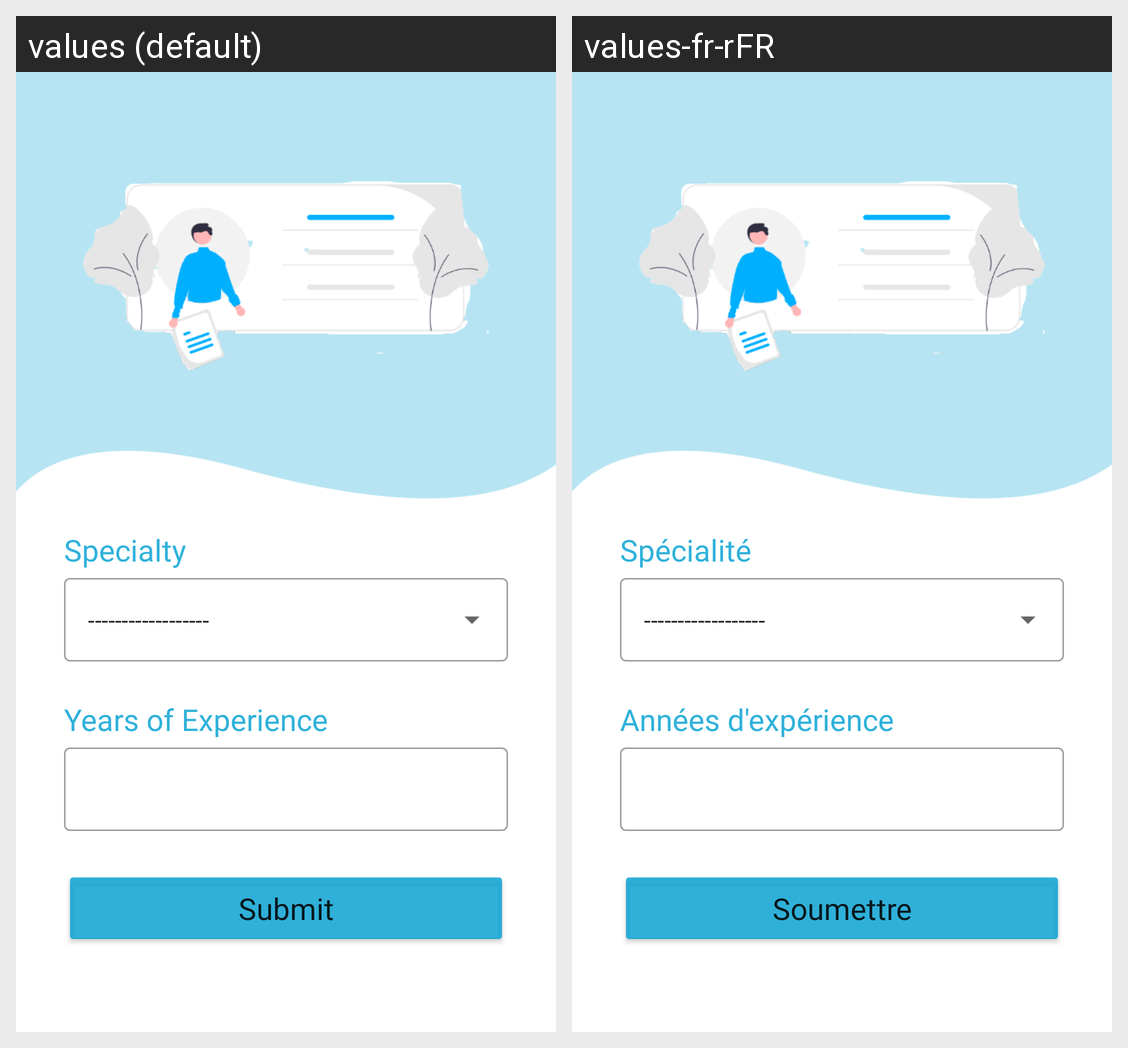

Locale-by-locale string values for the Android screen shown in this grid:
Android screen res/layout/activity_doctor_profile.xml rendered under 2 locales, left to right: values (default), values-fr-rFR. Device: Nexus 5 (rendered at 1080×1920; each locale shown at half size, 540×960, under a caption strip naming it); theme Theme.Frontend.
Strings drawn on this screen, with the default value and each locale's value (text and hints the layout hard-codes, and strings that could not be matched under every locale, appear in the picture but are not listed):

specialty
  values: Specialty
  values-fr-rFR: Spécialité

years_of_experience
  values: Years of Experience
  values-fr-rFR: Années d'expérience

submit
  values: Submit
  values-fr-rFR: Soumettre
